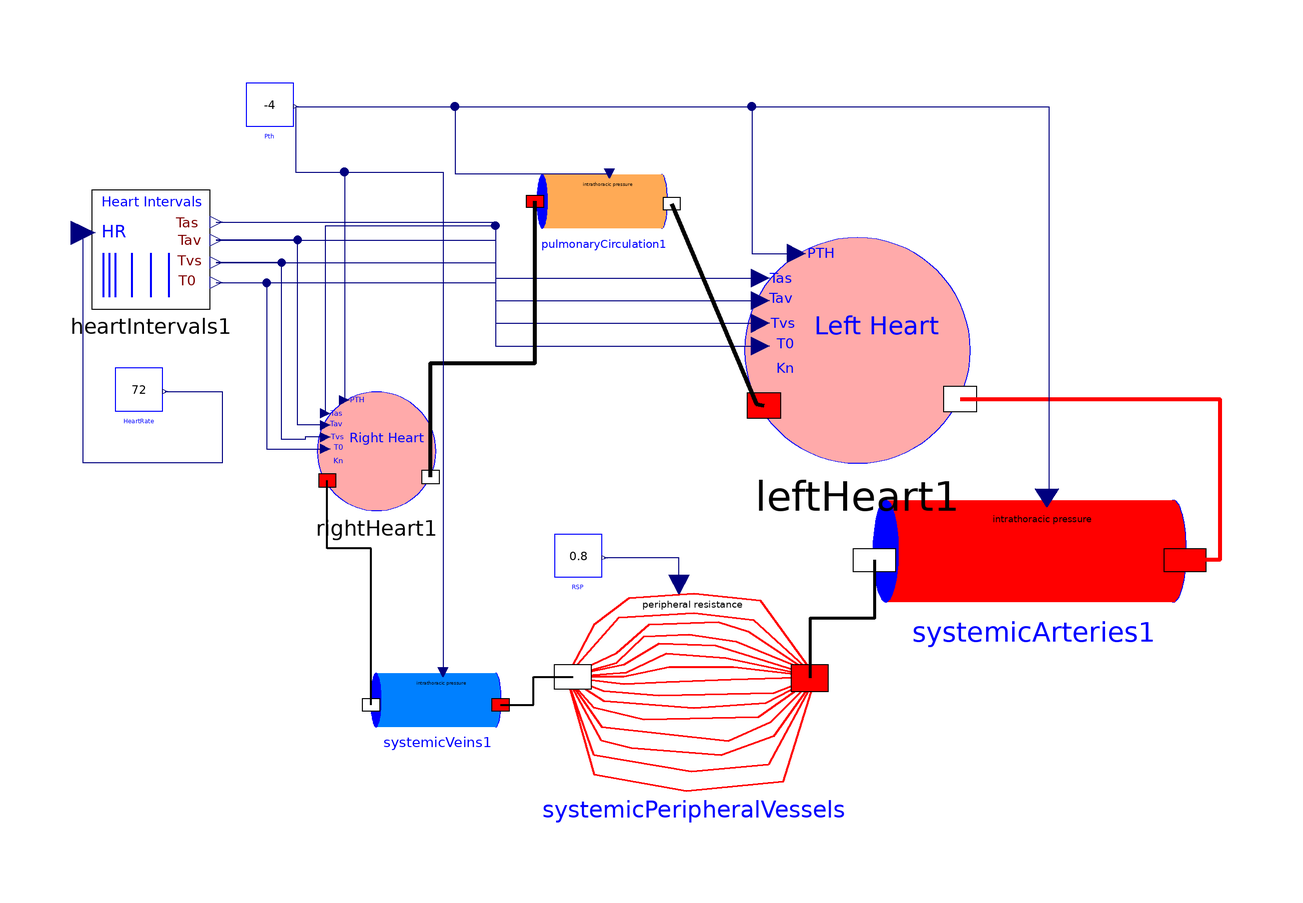

Above is the diagram view of the following Modelica model: its components placed by their Placement annotations and its connect equations drawn as lines.

model HemodynamicsTest5
      extends Physiolibrary.Icons.CardioVascular;
      ModelOfHaemodynamics.Parts.heartIntervals
                           heartIntervals1                    annotation(Placement(transformation(extent={{-82.0,58.0},{-62.0,78.0}}, origin={-8,-26},  rotation=0), visible=true));
      ModelOfHaemodynamics.Parts.Constant
                     HeartRate(k=72)                     annotation(Placement(transformation(extent={{-98.0,84.0},{-90.0,92.0}}, origin={12,-70},  rotation=0), visible=true));
      ModelOfHaemodynamics.Parts.SystemicArteries
                             systemicArteries1(
        IntrathoracicArteries(V0=300),
        ExtrathoracicArteries(V0=500),
        LETHA(k=0.0007))                                                                                                     annotation(Placement(transformation(extent={{44,-28},
                {92,10}})));
      ModelOfHaemodynamics.Parts.LeftHeart
                      leftHeart1                    annotation(Placement(transformation(extent={{20,6},{
                58,44}})));
      ModelOfHaemodynamics.Parts.Constant
                     RSP(k=0.8) "resistance torr sec/ml"
                                                        annotation(Placement(transformation(extent={{-12,-14},
                {-4,-6}})));
      ModelOfHaemodynamics.Parts.SystemicPeripheralVessels
                                      systemicPeripheralVessels                     annotation(Placement(transformation(extent={{-10,-54},
                {32,-14}})));
      ModelOfHaemodynamics.Parts.SystemicVeins systemicVeins1
        annotation (Placement(transformation(extent={{-42,-44},{-22,-24}})));
      ModelOfHaemodynamics.Parts.RightHeart rightHeart1(
        rightAtrialElastance(EMAX=0.15),
        RightAtrium(V0=40),
        RightVentricle(V0=130))
        annotation (Placement(transformation(extent={{-52,-2},{-32,18}})));
      ModelOfHaemodynamics.Parts.PulmonaryCirculation pulmonaryCirculation1
        annotation (Placement(transformation(extent={{-14,40},{6,60}})));
      ModelOfHaemodynamics.Parts.Constant
                     Pth(k=-4)                     annotation(Placement(transformation(extent={{-90.0,16.0},{-82.0,24.0}}, origin={26,46},    rotation=0), visible=true));
    equation

      connect(heartIntervals1.Tas, leftHeart1.Tas)
                                                annotation(Line(visible=true, points={{-69,
              46.6},{-22,46.6},{-22,37.16},{22.66,37.16}},                                                                                  color={0,0,127}));
      connect(heartIntervals1.Tav, leftHeart1.Tav)
                                                annotation(Line(visible=true, points={{-69,
              43.6},{-22,43.6},{-22,33.36},{22.66,33.36}},                                                                                  color={0,0,127}));
      connect(heartIntervals1.T0, leftHeart1.T0)
                                              annotation(Line(visible=true, points={{-69,
              36.4},{-22,36.4},{-22,25.76},{22.66,25.76}},                                                                                color={0,0,127}));
      connect(heartIntervals1.Tvs, leftHeart1.Tvs)
                                                annotation(Line(visible=true, points={{-69,
              39.8},{-22,39.8},{-22,29.56},{22.66,29.56}},                                                                                  color={0,0,127}));
      connect(leftHeart1.toAorta, systemicArteries1.bloodFlowInflow)
                                                                  annotation(Line(points={{56.29,
              16.83},{100,16.83},{100,-10.33},{94.16,-10.33}},                                                                                  color={255,0,0}, thickness=1, smooth=Smooth.None));
      connect(systemicPeripheralVessels.PeripheralArteriolarResistance,RSP.y) annotation(Line(points={{8.9,
              -14.4},{8.9,-9.92},{-3.6,-9.92}},                                                                                                   color={0,0,127}, smooth=Smooth.None));
      connect(HeartRate.y, heartIntervals1.HR) annotation (Line(
          points={{-77.6,18.08},{-68,18.08},{-68,6},{-91.4,6},{-91.4,44.8}},
          color={0,0,127},
          smooth=Smooth.None));
      connect(heartIntervals1.T0, rightHeart1.T0) annotation (Line(
          points={{-69,36.4},{-60.5,36.4},{-60.5,8.4},{-50.6,8.4}},
          color={0,0,127},
          smooth=Smooth.None));
      connect(rightHeart1.Tav, heartIntervals1.Tav) annotation (Line(
          points={{-50.6,12.4},{-55.3,12.4},{-55.3,43.6},{-69,43.6}},
          color={0,0,127},
          smooth=Smooth.None));
      connect(rightHeart1.Tas, leftHeart1.Tas) annotation (Line(
          points={{-50.6,14.4},{-50.6,46},{-22,46},{-22,37.16},{22.66,37.16}},
          color={0,0,127},
          smooth=Smooth.None));
      connect(rightHeart1.Tvs, heartIntervals1.Tvs) annotation (Line(
          points={{-50.6,10.4},{-54,10.4},{-54,10},{-58,10},{-58,39.8},{-69,
              39.8}},
          color={0,0,127},
          smooth=Smooth.None));
      connect(rightHeart1.toPulmonaryArtery, pulmonaryCirculation1.bloodFlowInflow)
        annotation (Line(
          points={{-32.9,3.7},{-32.9,22.85},{-15.3,22.85},{-15.3,50.1}},
          color={0,0,0},
          smooth=Smooth.None,
          thickness=1));
      connect(pulmonaryCirculation1.bloodFlowOutflow, leftHeart1.fromPulmonaryVeins)
        annotation (Line(
          points={{7.7,49.7},{22,16},{23.23,15.69}},
          color={0,0,0},
          smooth=Smooth.None,
          thickness=1));
      connect(systemicVeins1.bloodFlowOutflow, rightHeart1.fromCentralVeins)
        annotation (Line(
          points={{-42.9,-34.7},{-42.9,-8.35},{-50.3,-8.35},{-50.3,3.1}},
          color={0,0,0},
          smooth=Smooth.None,
          thickness=1));
      connect(systemicArteries1.bloodFlowOutflow, systemicPeripheralVessels.bloodFlowInflow)
        annotation (Line(
          points={{41.84,-10.33},{41.84,-20.165},{30.95,-20.165},{30.95,-30.2}},
          color={0,0,0},
          smooth=Smooth.None,
          thickness=1));

      connect(systemicVeins1.bloodFlowInflow, systemicPeripheralVessels.bloodFlowOutflow)
        annotation (Line(
          points={{-21.1,-34.7},{-15.55,-34.7},{-15.55,-30},{-8.95,-30}},
          color={0,0,0},
          smooth=Smooth.None,
          thickness=1));
      connect(Pth.y, pulmonaryCirculation1.IntrathoracicPresssure) annotation (
          Line(
          points={{-55.6,66.08},{-28.8,66.08},{-28.8,54.8},{-2.8,54.8}},
          color={0,0,127},
          smooth=Smooth.None));
      connect(Pth.y, leftHeart1.PTH) annotation (Line(
          points={{-55.6,66.08},{21.2,66.08},{21.2,41.34},{28.74,41.34}},
          color={0,0,127},
          smooth=Smooth.None));
      connect(Pth.y, rightHeart1.PTH) annotation (Line(
          points={{-55.6,66.08},{-55.6,55.04},{-47.4,55.04},{-47.4,16.6}},
          color={0,0,127},
          smooth=Smooth.None));
      connect(Pth.y, systemicVeins1.IntrathoracicPresssure) annotation (Line(
          points={{-55.6,66.08},{-55.6,55.04},{-30.8,55.04},{-30.8,-29.2}},
          color={0,0,127},
          smooth=Smooth.None));
      connect(Pth.y, systemicArteries1.IntrathoracicPresssure) annotation (Line(
          points={{-55.6,66.08},{71.2,66.08},{71.2,0.12},{70.88,0.12}},
          color={0,0,127},
          smooth=Smooth.None));
      annotation (Diagram(coordinateSystem(preserveAspectRatio=false, extent={{-100,
                -100},{100,100}}),      graphics));
    end HemodynamicsTest5;